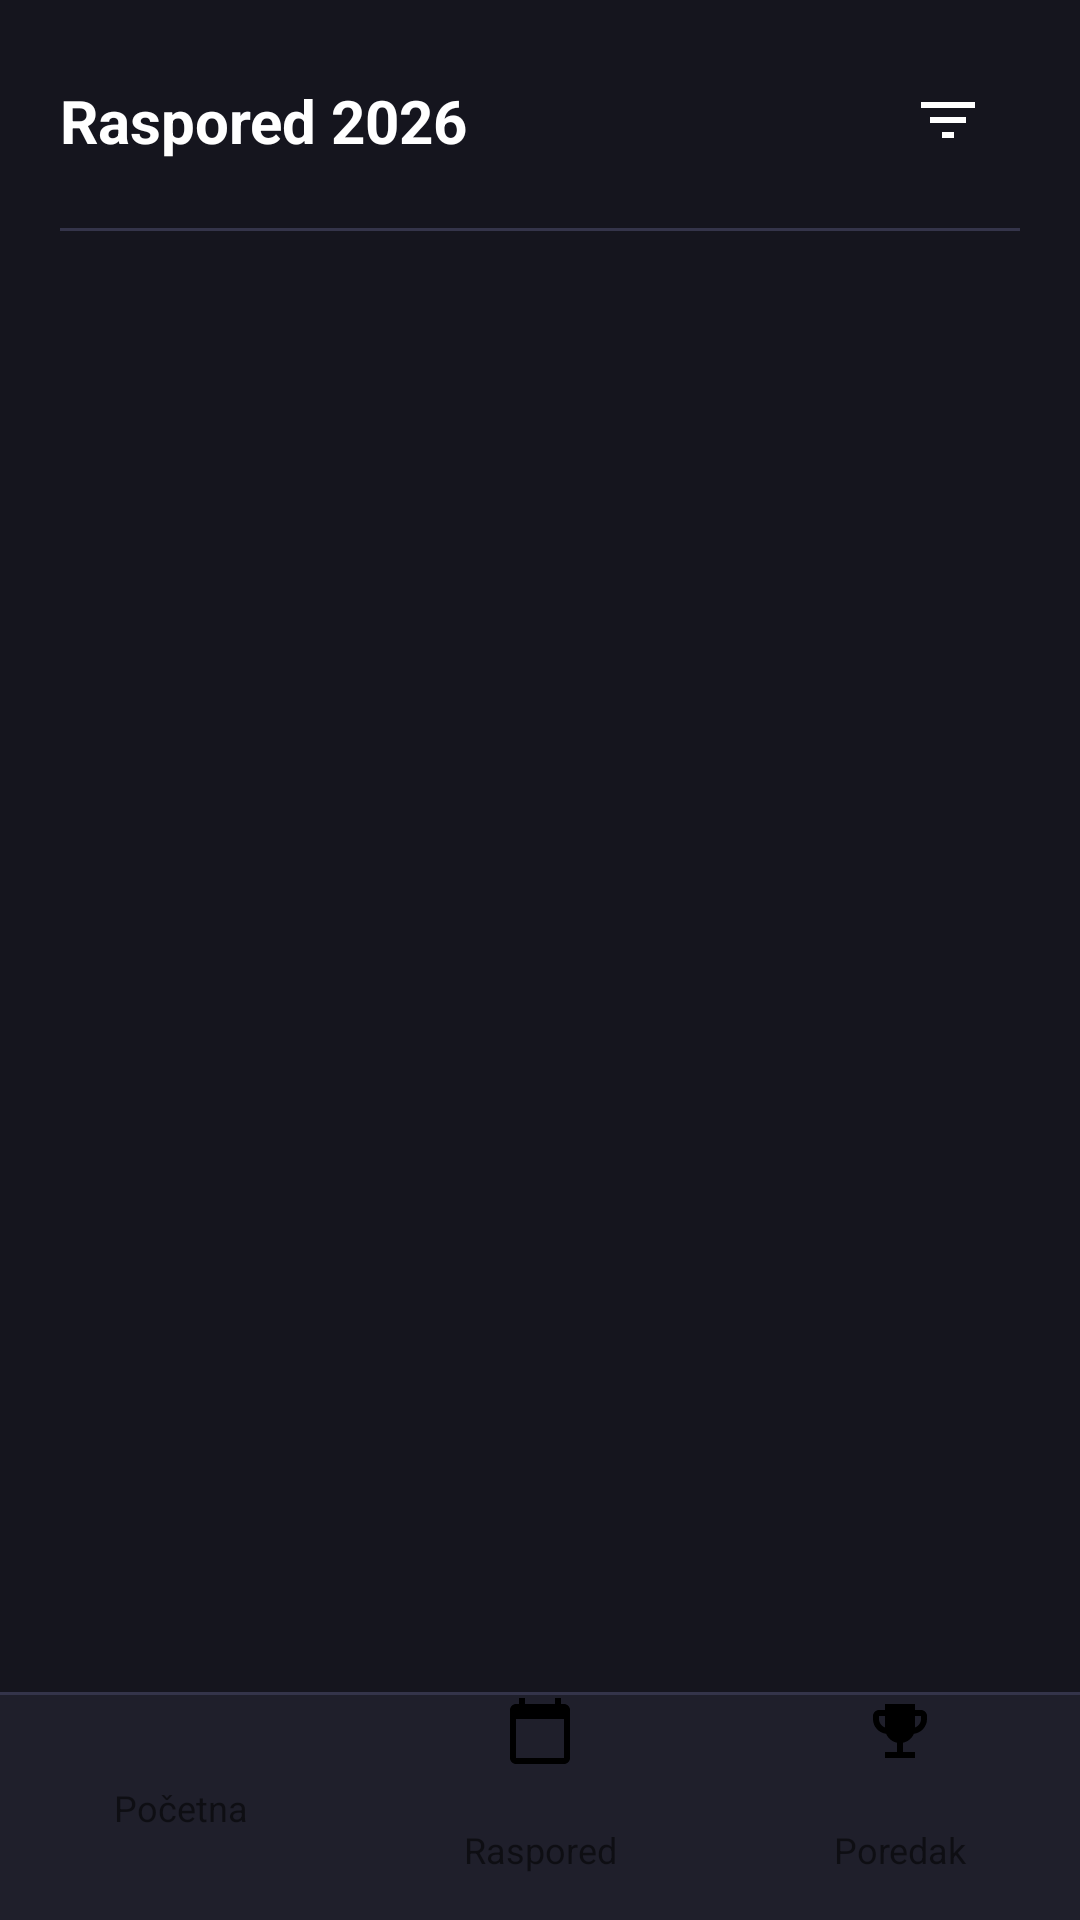

Write the Android layout XML for this screen, with the resource values it uses.
<!-- AndroidManifest.xml: application theme Theme.Formula1 -->
<!-- res/layout/activity_schedule.xml -->
<?xml version="1.0" encoding="utf-8"?>
<androidx.constraintlayout.widget.ConstraintLayout xmlns:android="http://schemas.android.com/apk/res/android"
    xmlns:app="http://schemas.android.com/apk/res-auto"
    xmlns:tools="http://schemas.android.com/tools"
    android:id="@+id/root"
    android:layout_width="match_parent"
    android:layout_height="match_parent"
    android:background="@color/screen_bg"
    tools:context=".ScheduleActivity">

    <TextView
        android:id="@+id/tvScheduleTitle"
        style="@style/TextTitle"
        android:layout_width="0dp"
        android:layout_height="wrap_content"
        android:layout_marginStart="@dimen/spacing_xl"
        android:layout_marginEnd="@dimen/spacing_md"
        android:text="@string/schedule_title"
        app:layout_constraintBottom_toBottomOf="@id/btnFilter"
        app:layout_constraintEnd_toStartOf="@id/btnFilter"
        app:layout_constraintStart_toStartOf="parent"
        app:layout_constraintTop_toTopOf="@id/btnFilter" />

    <ImageButton
        android:id="@+id/btnFilter"
        android:layout_width="@dimen/icon_button_size"
        android:layout_height="@dimen/icon_button_size"
        android:layout_marginTop="@dimen/spacing_lg"
        android:layout_marginEnd="@dimen/spacing_xl"
        android:background="@drawable/bg_icon_button"
        android:contentDescription="@string/desc_filter"
        android:src="@drawable/ic_filter"
        app:tint="@color/ink"
        app:layout_constraintEnd_toEndOf="parent"
        app:layout_constraintTop_toTopOf="parent" />

    <View
        android:id="@+id/divider"
        android:layout_width="0dp"
        android:layout_height="@dimen/divider_height"
        android:layout_marginStart="@dimen/spacing_xl"
        android:layout_marginTop="@dimen/spacing_md"
        android:layout_marginEnd="@dimen/spacing_xl"
        android:background="@color/divider"
        app:layout_constraintEnd_toEndOf="parent"
        app:layout_constraintStart_toStartOf="parent"
        app:layout_constraintTop_toBottomOf="@id/btnFilter" />

    <androidx.recyclerview.widget.RecyclerView
        android:id="@+id/rvRaces"
        android:layout_width="0dp"
        android:layout_height="0dp"
        android:clipToPadding="false"
        android:padding="@dimen/spacing_xl"
        app:layout_constraintBottom_toTopOf="@id/bottomNav"
        app:layout_constraintEnd_toEndOf="parent"
        app:layout_constraintStart_toStartOf="parent"
        app:layout_constraintTop_toBottomOf="@id/divider" />

    <TextView
        android:id="@+id/tvEmpty"
        style="@style/TextMuted"
        android:layout_width="0dp"
        android:layout_height="0dp"
        android:gravity="center"
        android:padding="@dimen/spacing_xl"
        android:text="@string/empty_races"
        android:visibility="gone"
        app:layout_constraintBottom_toTopOf="@id/bottomNav"
        app:layout_constraintEnd_toEndOf="parent"
        app:layout_constraintStart_toStartOf="parent"
        app:layout_constraintTop_toBottomOf="@id/divider" />

    <include
        android:id="@+id/bottomNav"
        layout="@layout/layout_bottom_nav"
        android:layout_width="0dp"
        android:layout_height="@dimen/nav_height"
        app:layout_constraintBottom_toBottomOf="parent"
        app:layout_constraintEnd_toEndOf="parent"
        app:layout_constraintStart_toStartOf="parent" />
</androidx.constraintlayout.widget.ConstraintLayout>
<!-- res/layout/layout_bottom_nav.xml (included above) -->
<?xml version="1.0" encoding="utf-8"?>
<androidx.constraintlayout.widget.ConstraintLayout xmlns:android="http://schemas.android.com/apk/res/android"
    xmlns:app="http://schemas.android.com/apk/res-auto"
    android:layout_width="match_parent"
    android:layout_height="@dimen/nav_height"
    android:background="@color/surface">

    <View
        android:id="@+id/navDivider"
        android:layout_width="0dp"
        android:layout_height="@dimen/divider_height"
        android:background="@color/divider"
        app:layout_constraintEnd_toEndOf="parent"
        app:layout_constraintStart_toStartOf="parent"
        app:layout_constraintTop_toTopOf="parent" />

    <TextView
        android:id="@+id/navHome"
        style="@style/NavItem"
        android:layout_width="0dp"
        android:layout_height="0dp"
        android:drawableTop="@drawable/ic_home"
        android:text="@string/nav_home"
        app:layout_constraintBottom_toBottomOf="parent"
        app:layout_constraintEnd_toStartOf="@id/navSchedule"
        app:layout_constraintStart_toStartOf="parent"
        app:layout_constraintTop_toBottomOf="@id/navDivider" />

    <TextView
        android:id="@+id/navSchedule"
        style="@style/NavItem"
        android:layout_width="0dp"
        android:layout_height="0dp"
        android:drawableTop="@drawable/ic_calendar"
        android:text="@string/nav_schedule"
        app:layout_constraintBottom_toBottomOf="parent"
        app:layout_constraintEnd_toStartOf="@id/navStandings"
        app:layout_constraintStart_toEndOf="@id/navHome"
        app:layout_constraintTop_toBottomOf="@id/navDivider" />

    <TextView
        android:id="@+id/navStandings"
        style="@style/NavItem"
        android:layout_width="0dp"
        android:layout_height="0dp"
        android:drawableTop="@drawable/ic_trophy"
        android:text="@string/nav_standings"
        app:layout_constraintBottom_toBottomOf="parent"
        app:layout_constraintEnd_toEndOf="parent"
        app:layout_constraintStart_toEndOf="@id/navSchedule"
        app:layout_constraintTop_toBottomOf="@id/navDivider" />
</androidx.constraintlayout.widget.ConstraintLayout>
<!-- resources referenced by this layout -->
<resources>
  <color name="divider">#34344A</color>
  <color name="ink">#FFFFFF</color>
  <color name="screen_bg">#15151E</color>
  <color name="surface">#1F1F2B</color>
  <dimen name="divider_height">1dp</dimen>
  <dimen name="icon_button_size">48dp</dimen>
  <dimen name="nav_height">76dp</dimen>
  <dimen name="spacing_lg">16dp</dimen>
  <dimen name="spacing_md">12dp</dimen>
  <dimen name="spacing_xl">20dp</dimen>
  <!-- drawable ic_calendar (drawable) -->
  <?xml version="1.0" encoding="utf-8"?>
  <vector xmlns:android="http://schemas.android.com/apk/res/android"
      android:width="@dimen/icon_size"
      android:height="@dimen/icon_size"
      android:viewportWidth="24"
      android:viewportHeight="24">
      <path
          android:fillColor="@color/black"
          android:pathData="M20,3h-1V1h-2v2H7V1H5v2H4c-1.1,0 -2,0.9 -2,2v16c0,1.1 0.9,2 2,2h16c1.1,0 2,-0.9 2,-2V5c0,-1.1 -0.9,-2 -2,-2zM20,21H4V8h16v13z" />
  </vector>
  <!-- drawable ic_filter (drawable) -->
  <?xml version="1.0" encoding="utf-8"?>
  <vector xmlns:android="http://schemas.android.com/apk/res/android"
      android:width="@dimen/icon_size"
      android:height="@dimen/icon_size"
      android:viewportWidth="24"
      android:viewportHeight="24">
      <path
          android:fillColor="@color/black"
          android:pathData="M10,18h4v-2h-4v2zM3,6v2h18V6H3zM6,13h12v-2H6v2z" />
  </vector>
  <!-- drawable ic_trophy (drawable) -->
  <?xml version="1.0" encoding="utf-8"?>
  <vector xmlns:android="http://schemas.android.com/apk/res/android"
      android:width="@dimen/icon_size"
      android:height="@dimen/icon_size"
      android:viewportWidth="24"
      android:viewportHeight="24">
      <path
          android:fillColor="@color/black"
          android:pathData="M19,5h-2V3H7v2H5C3.9,5 3,5.9 3,7v1c0,2.55 1.92,4.63 4.39,4.94 0.63,1.5 1.98,2.63 3.61,2.96V19H7v2h10v-2h-4v-3.1c1.63,-0.33 2.98,-1.46 3.61,-2.96C19.08,12.63 21,10.55 21,8V7c0,-1.1 -0.9,-2 -2,-2zM5,8V7h2v3.82C5.84,10.4 5,9.3 5,8zM19,8c0,1.3 -0.84,2.4 -2,2.82V7h2v1z" />
  </vector>
  <string name="desc_filter">Filter</string>
  <string name="nav_home">Početna</string>
  <string name="nav_schedule">Raspored</string>
  <string name="nav_standings">Poredak</string>
  <string name="schedule_title">Raspored 2026</string>
  <style name="NavItem">
          <item name="android:gravity">center</item>
          <item name="android:textSize">@dimen/text_caption</item>
          <item name="android:drawablePadding">@dimen/spacing_xs</item>
          <item name="android:clickable">true</item>
          <item name="android:focusable">true</item>
          <item name="android:background">?attr/selectableItemBackground</item>
      </style>
  <style name="TextMuted">
          <item name="android:textSize">@dimen/text_body</item>
          <item name="android:textColor">@color/muted</item>
      </style>
  <style name="TextTitle">
          <item name="android:textSize">@dimen/text_title</item>
          <item name="android:textStyle">bold</item>
          <item name="android:textColor">@color/ink</item>
      </style>
  <style name="Theme.Formula1" parent="Theme.MaterialComponents.Light.NoActionBar">
          <item name="colorPrimary">@color/ink</item>
          <item name="colorPrimaryVariant">@color/ink</item>
          <item name="colorOnPrimary">@color/white</item>
          <item name="android:windowBackground">@color/screen_bg</item>
          <item name="android:statusBarColor">@color/screen_bg</item>
          <item name="android:navigationBarColor">@color/screen_bg</item>
          <item name="android:windowLightStatusBar">true</item>
      </style>
  <dimen name="icon_size">24dp</dimen>
  <color name="black">#000000</color>
  <dimen name="text_caption">12sp</dimen>
  <dimen name="spacing_xs">4dp</dimen>
  <dimen name="text_body">14sp</dimen>
  <color name="muted">#A8A8BC</color>
  <dimen name="text_title">20sp</dimen>
  <color name="white">#FFFFFF</color>
</resources>
